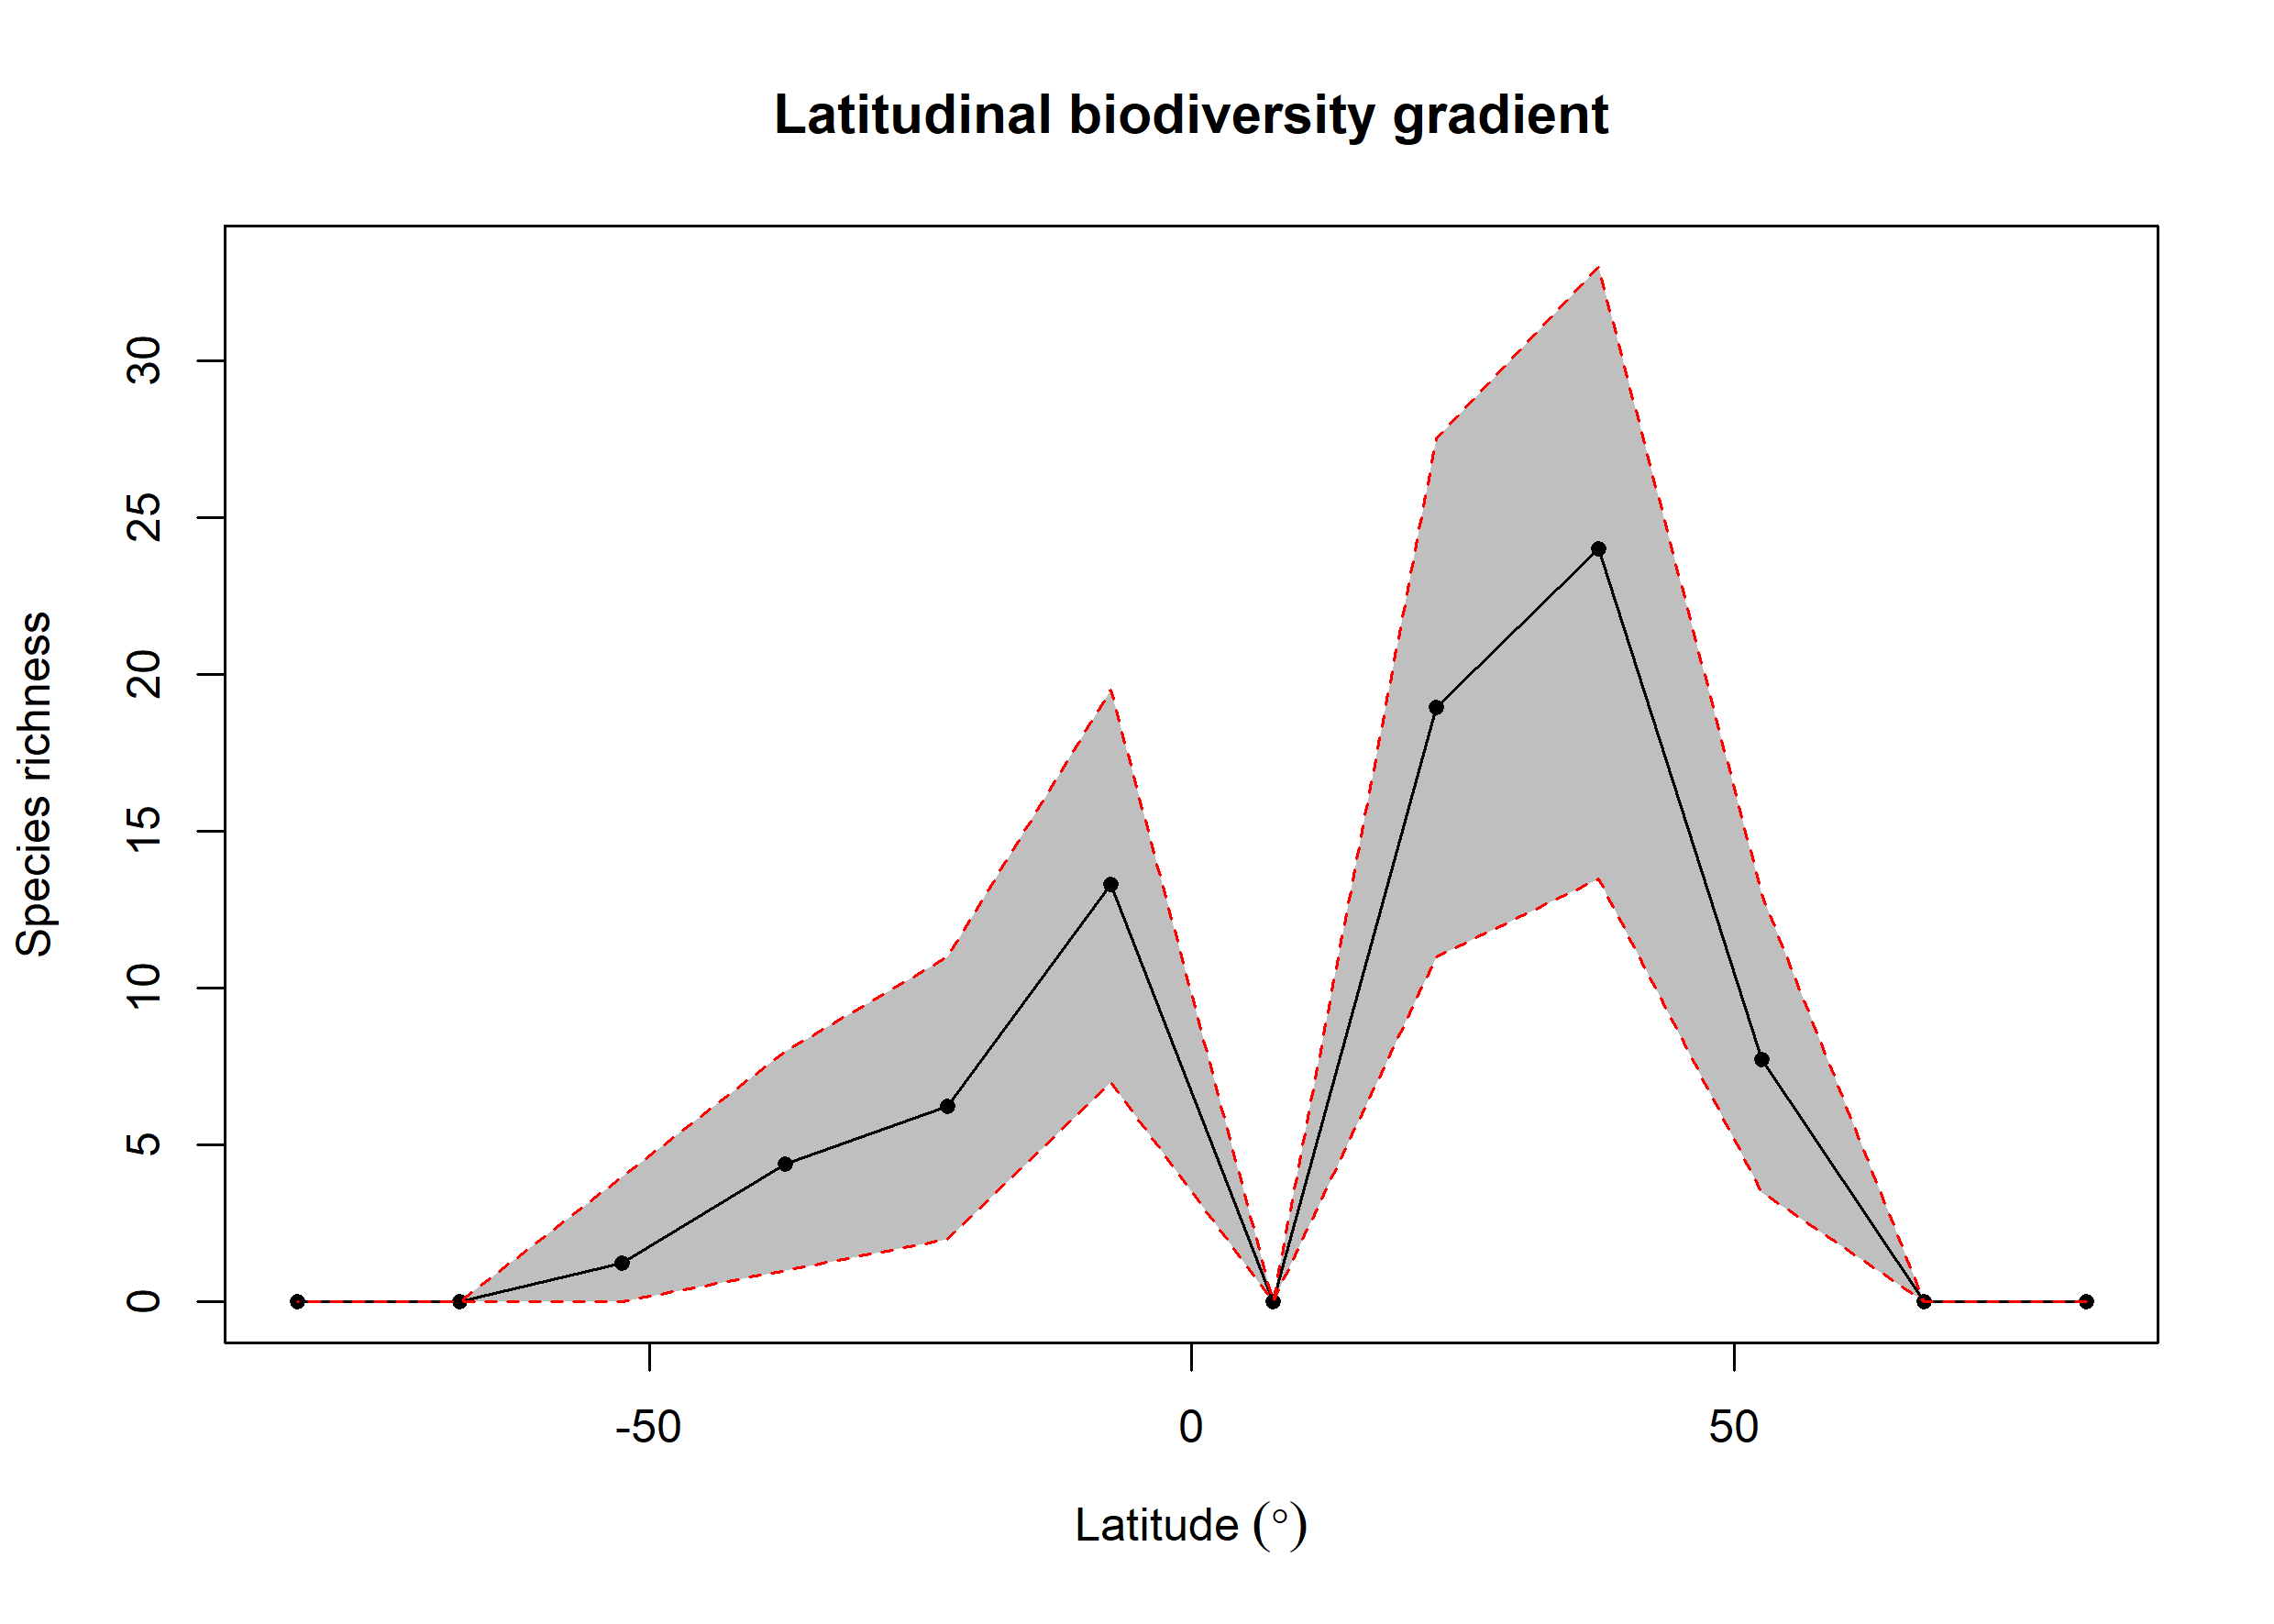

Data behind this chart, as committed beside it:
bin, max, min, mid, hemisphere, mean_richness, CI.Lower, CI.Upper
1, 90, 75, 82.5, N, 0, 0, 0
2, 75, 60, 67.5, N, 0, 0, 0
3, 60, 45, 52.5, N, 7.72, 3.475, 13
4, 45, 30, 37.5, N, 24, 13.47, 33
5, 30, 15, 22.5, N, 18.97, 11, 27.52
6, 15, 0, 7.5, N, 0, 0, 0
7, 0, -15, -7.5, S, 13.3, 7, 19.52
8, -15, -30, -22.5, S, 6.24, 2, 11
9, -30, -45, -37.5, S, 4.4, 1, 8
10, -45, -60, -52.5, S, 1.23, 0, 4
11, -60, -75, -67.5, S, 0.02, 0, 0
12, -75, -90, -82.5, S, 0, 0, 0
